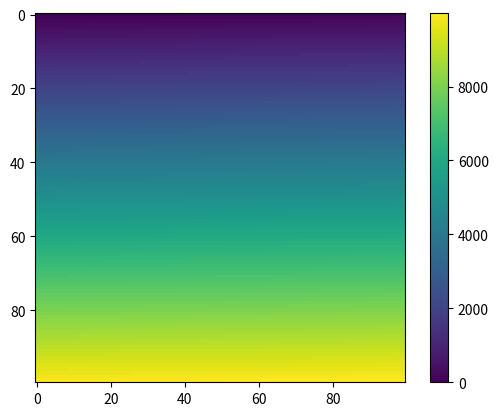

Python code for this plot:
import matplotlib.pyplot as plt
import numpy as np


def heatmap2d(arr: np.ndarray):
    plt.imshow(arr, cmap='viridis')
    plt.colorbar()
    plt.show()


test_array = np.arange(100 * 100).reshape(100, 100)
heatmap2d(test_array)